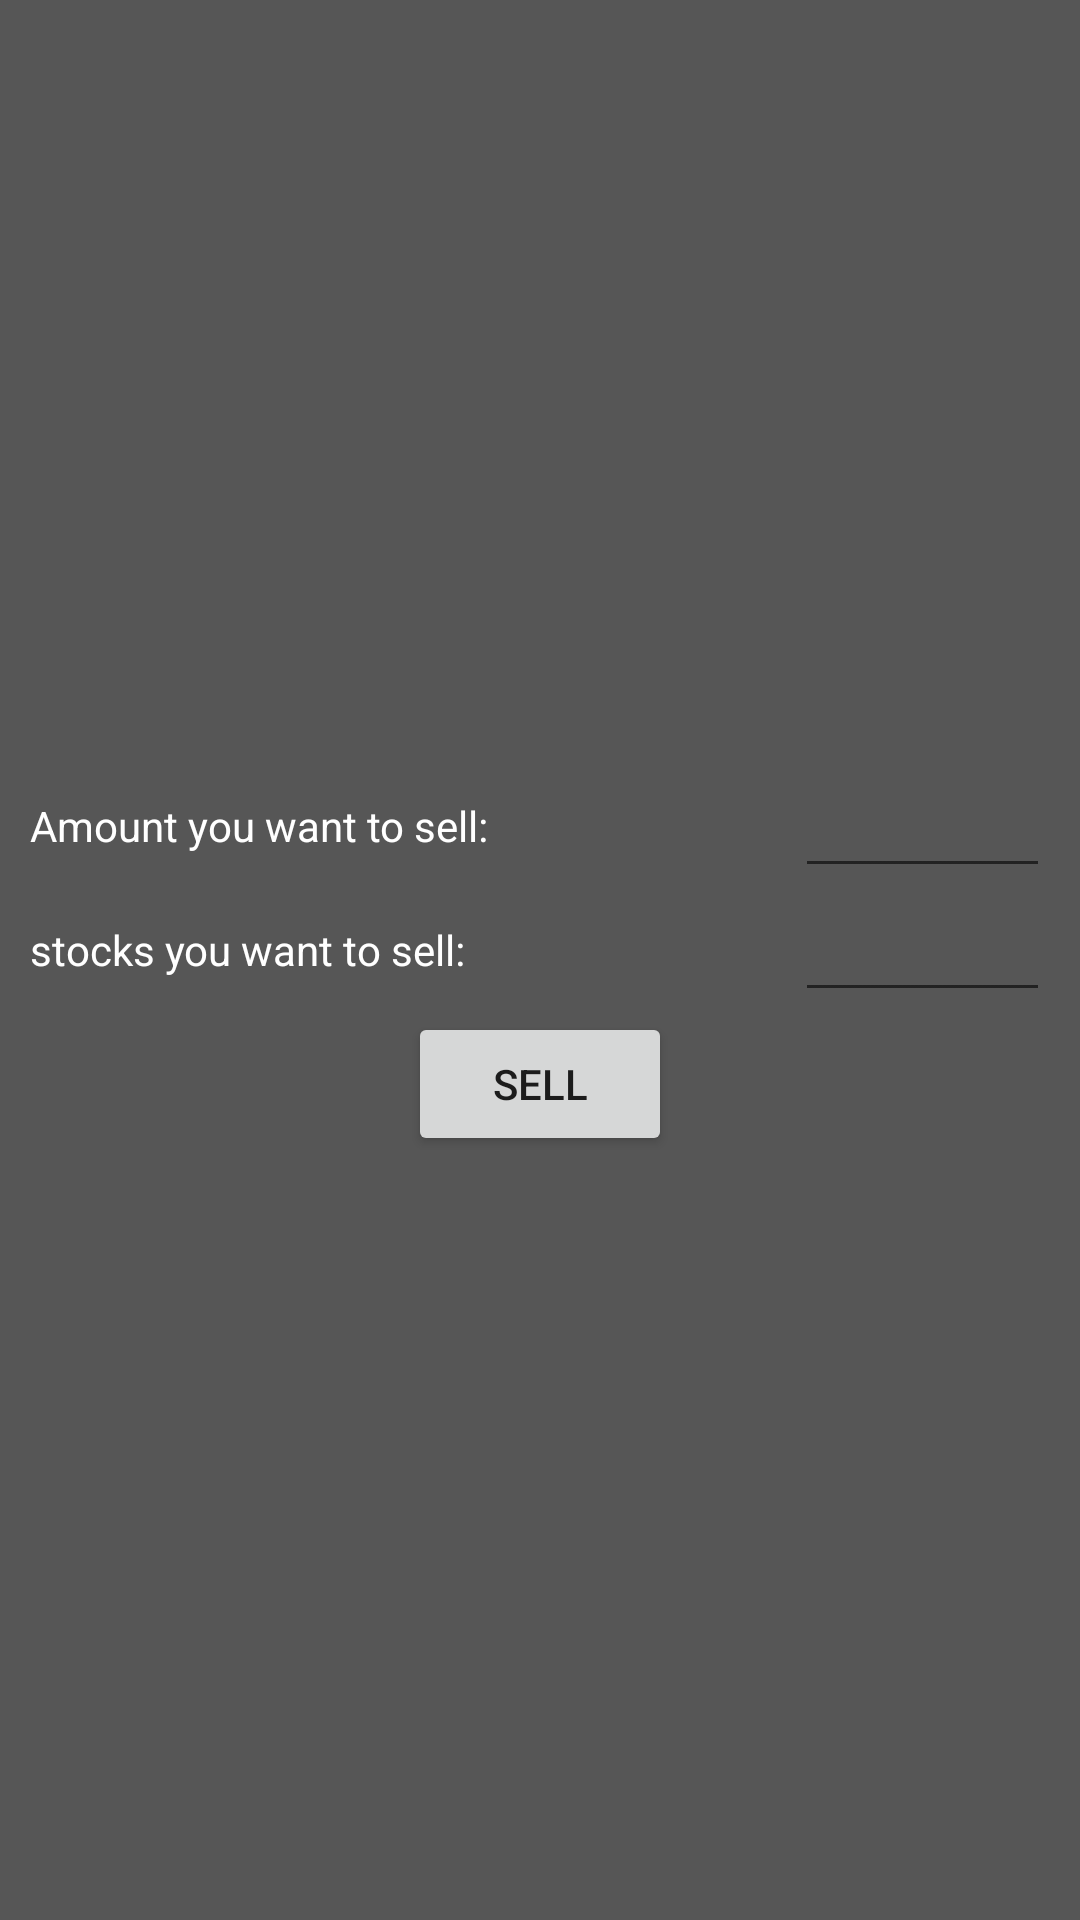

Reconstruct the res/layout file that produces this screen, plus the resources it refers to.
<!-- AndroidManifest.xml: application theme Theme.AppCompat.Light.NoActionBar -->
<!-- res/layout/selldownstocks.xml -->
<?xml version="1.0" encoding="utf-8"?>
<LinearLayout xmlns:android="http://schemas.android.com/apk/res/android"
    android:layout_width="match_parent"
    android:layout_height="match_parent"
    android:orientation="vertical"
    android:background="@color/Black"
    xmlns:tools="http://schemas.android.com/tools"
    tools:context=".StockDown.StockSellActivity">
<LinearLayout
    android:layout_width="match_parent"
    android:gravity="center"
    android:layout_margin="10dp"
    android:orientation="vertical"
    android:layout_height="match_parent">
    <LinearLayout
        android:gravity="center"
        android:layout_width="match_parent"
        android:orientation="horizontal"
        android:layout_height="wrap_content">
    <TextView
        style="@style/defaultText"
        android:id="@+id/stocksText"
        android:layout_width="0dp"
        android:layout_weight="75"
        android:layout_height="wrap_content"
        android:text="@string/sellStocks" />

        <EditText
            style="@style/defaultText"
            android:layout_width="0dp"
            android:layout_weight="25"
            android:layout_height="wrap_content"
            android:inputType="number"
            android:layout_alignParentStart="true"
            android:layout_alignParentTop="true"
            android:id="@+id/stockNumber"/>


    </LinearLayout>
    <LinearLayout
        android:gravity="center"
        android:layout_width="match_parent"
        android:orientation="horizontal"
        android:layout_height="wrap_content">
    <TextView
        style="@style/defaultText"
        android:layout_width="0dp"
        android:layout_weight="75"
        android:layout_height="wrap_content"
        android:layout_alignParentStart="true"
        android:text="@string/sell" />

    <EditText
        style="@style/defaultText"
        android:layout_width="0dp"
        android:layout_weight="25"
        android:layout_height="wrap_content"
        android:layout_alignParentStart="true"
        android:layout_alignParentTop="true"
        android:id="@+id/totalSellUnit"/>
    </LinearLayout>

    <Button
        android:gravity="center"
        android:id="@+id/sellout"
        android:layout_width="wrap_content"
        android:layout_height="wrap_content"
        android:text="@string/sellbutton"
        android:onClick="sellStock"/>
</LinearLayout>

</LinearLayout>
<!-- resources referenced by this layout -->
<resources>
  <color name="Black">#565656</color>
  <string name="sell">stocks you want to sell:</string>
  <string name="sellStocks">Amount you want to sell: </string>
  <string name="sellbutton">Sell</string>
  <style name="defaultText">
          <item name="android:textColorHint">#AAFFFFFF</item>
          <item name="android:textColor">@color/White</item>
      </style>
  <color name="White">#FFFFFF</color>
</resources>
